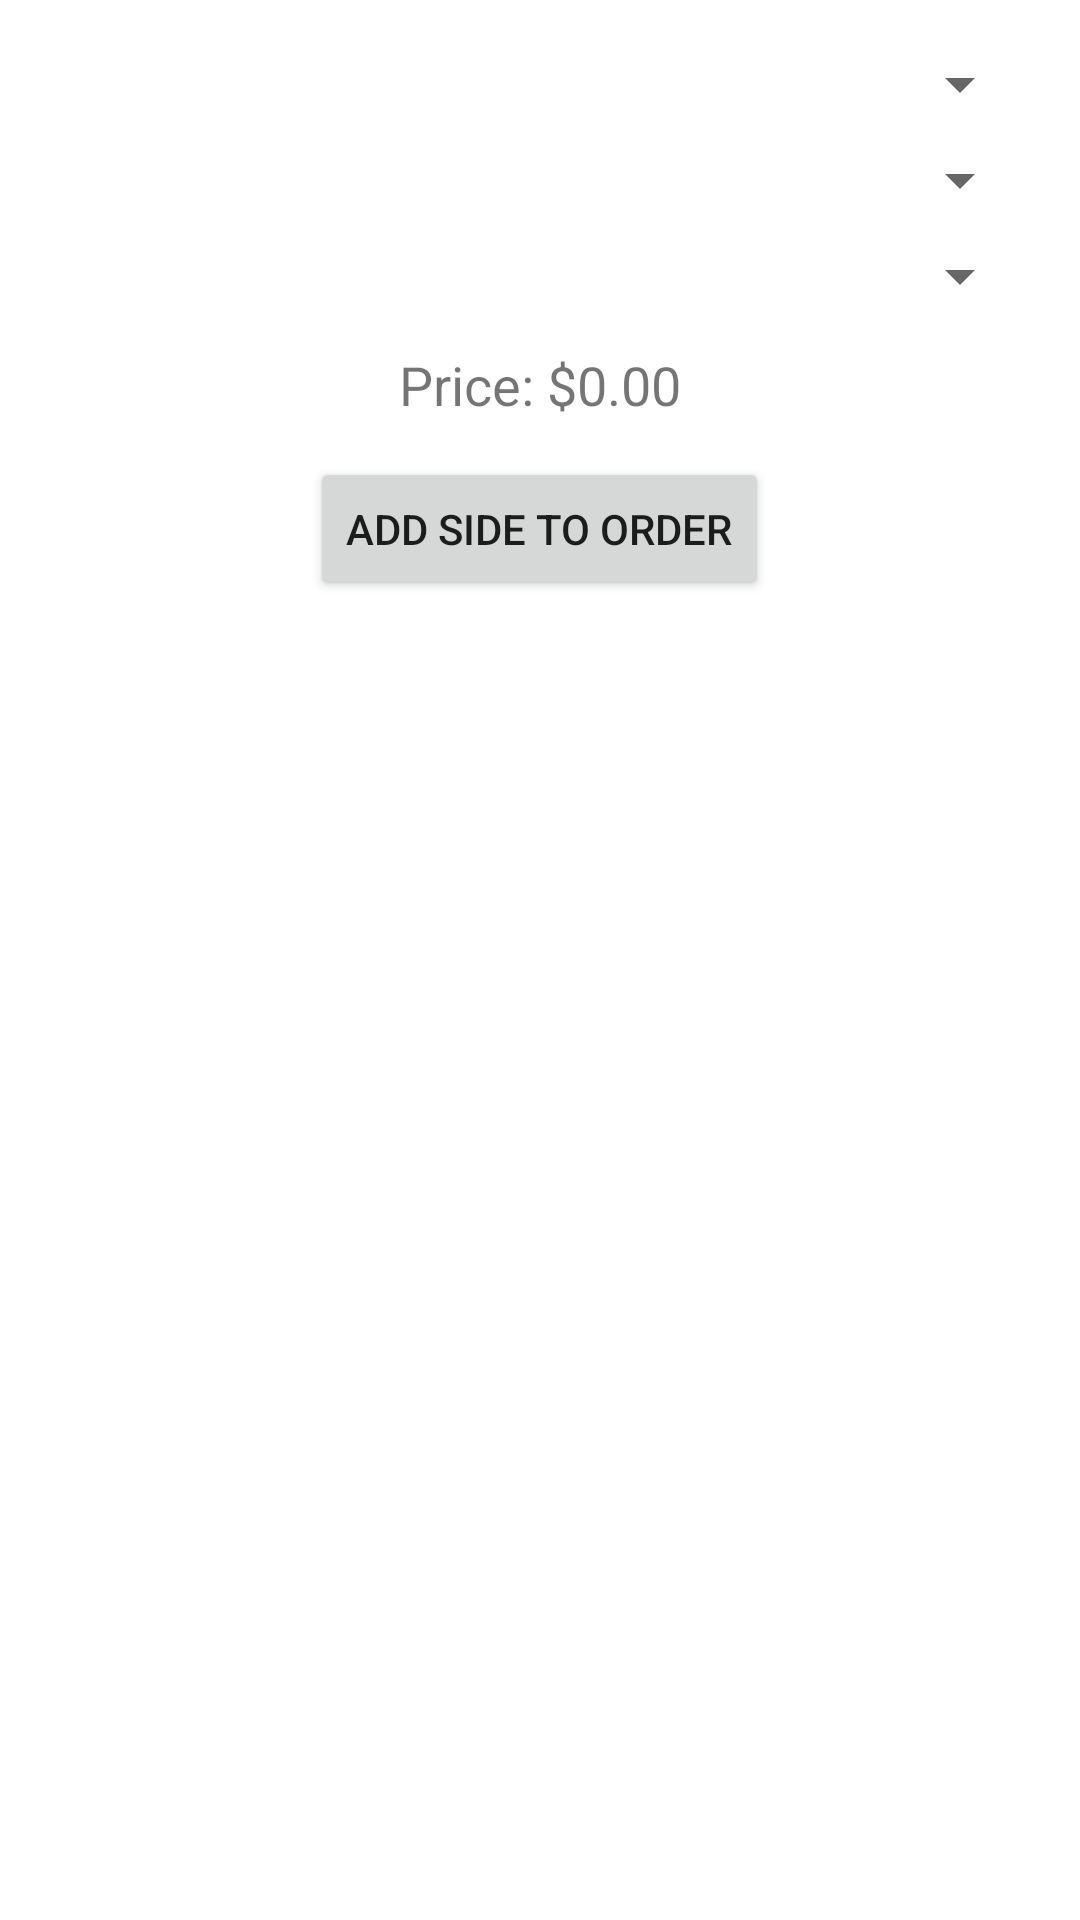

The Android layout XML behind this screen, and the referenced resources:
<!-- AndroidManifest.xml: activity theme Theme.RUBurgerApp -->
<!-- res/layout/activity_side.xml -->
<?xml version="1.0" encoding="utf-8"?>
<LinearLayout xmlns:android="http://schemas.android.com/apk/res/android"
    android:orientation="vertical"
    android:padding="16dp"
    android:gravity="center_horizontal"
    android:layout_width="match_parent"
    android:layout_height="match_parent">

    <Spinner
        android:id="@+id/spinner_side_option"
        android:layout_width="match_parent"
        android:layout_height="wrap_content" />

    <Spinner
        android:id="@+id/spinner_side_size"
        android:layout_width="match_parent"
        android:layout_height="wrap_content"
        android:layout_marginTop="8dp" />

    <Spinner
        android:id="@+id/spinner_qty"
        android:layout_width="match_parent"
        android:layout_height="wrap_content"
        android:layout_marginTop="8dp" />

    <TextView
        android:id="@+id/textViewPrice"
        android:layout_width="wrap_content"
        android:layout_height="wrap_content"
        android:text="Price: $0.00"
        android:textSize="18sp"
        android:layout_marginTop="12dp" />

    <Button
        android:id="@+id/btn_add_to_order"
        android:layout_width="wrap_content"
        android:layout_height="wrap_content"
        android:text="Add Side to Order"
        android:layout_marginTop="12dp" />
</LinearLayout>
<!-- resources referenced by this layout -->
<resources>
  <style name="Theme.RUBurgerApp" parent="Theme.MaterialComponents.DayNight.NoActionBar">
          
          <item name="colorPrimary">@color/purple_500</item>
          
          <item name="colorPrimaryDark">@color/purple_700</item>
          
          <item name="colorSecondary">@color/teal_200</item>
          
      </style>
  <!-- not gathered from this repository: default colours our renderer supplied (Android Studio template values) -->
  <color name="purple_500">#FF6200EE</color>
  <color name="purple_700">#FF3700B3</color>
  <color name="teal_200">#FF03DAC5</color>
</resources>
